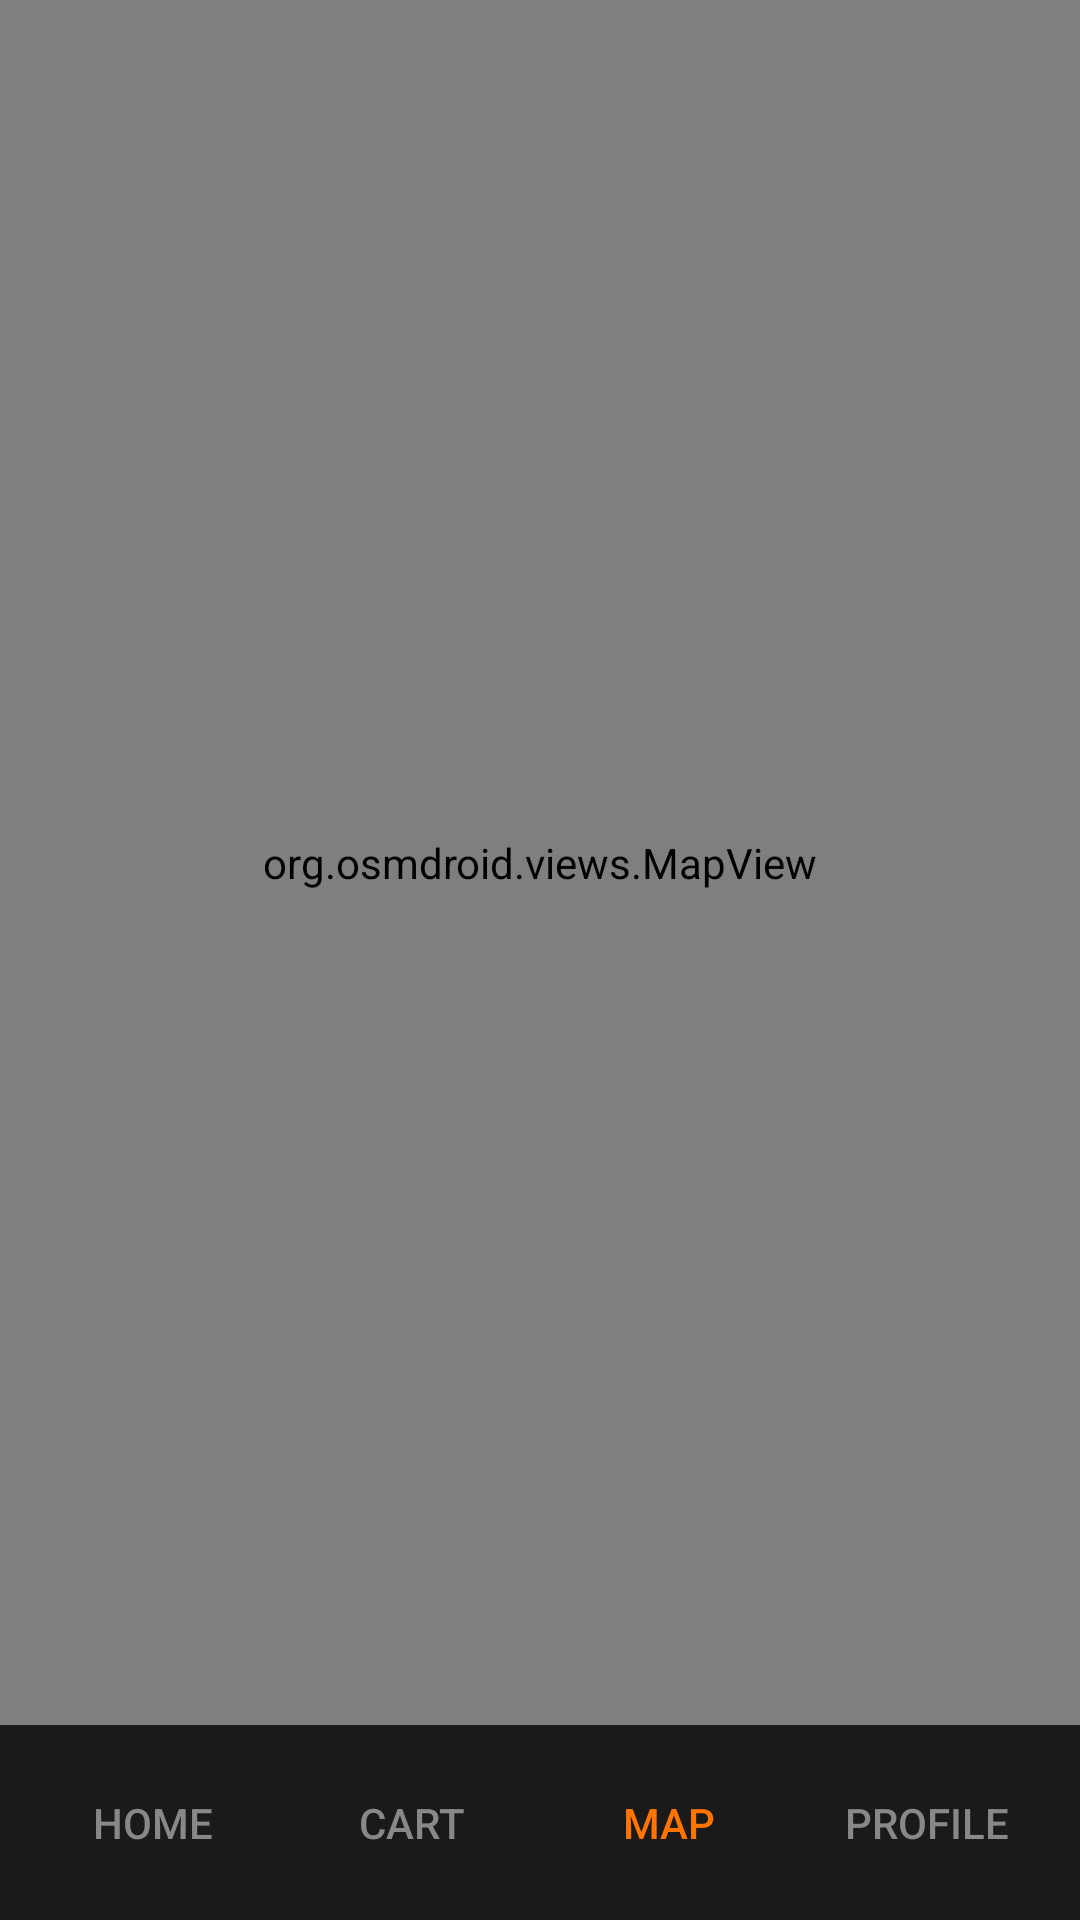

Produce the Android XML layout that renders to this screen, including the resource entries it uses.
<!-- AndroidManifest.xml: application theme Theme.Pitica -->
<!-- res/layout/activity_map.xml -->
<?xml version="1.0" encoding="utf-8"?>
<RelativeLayout xmlns:android="http://schemas.android.com/apk/res/android"
    android:layout_width="match_parent"
    android:layout_height="match_parent">

    <org.osmdroid.views.MapView
        android:id="@+id/map"
        android:layout_width="match_parent"
        android:layout_height="match_parent"
        android:layout_above="@+id/bottom_navigation" />

    <LinearLayout
        android:id="@+id/bottom_navigation"
        android:layout_width="match_parent"
        android:layout_height="65dp"
        android:layout_alignParentBottom="true"
        android:background="#1A1A1A"
        android:orientation="horizontal"
        android:gravity="center"
        android:weightSum="4"
        android:padding="8dp">

        <Button android:id="@+id/btnNavHome" android:layout_width="0dp" android:layout_height="match_parent" android:layout_weight="1" android:background="@android:color/transparent" android:text="Home" android:textColor="#888888" />
        <Button android:id="@+id/btnNavCart" android:layout_width="0dp" android:layout_height="match_parent" android:layout_weight="1" android:background="@android:color/transparent" android:text="Cart" android:textColor="#888888" />
        <Button android:id="@+id/btnNavMap" android:layout_width="0dp" android:layout_height="match_parent" android:layout_weight="1" android:background="@android:color/transparent" android:text="Map" android:textColor="#FF7300" />
        <Button android:id="@+id/btnNavProfile" android:layout_width="0dp" android:layout_height="match_parent" android:layout_weight="1" android:background="@android:color/transparent" android:text="Profile" android:textColor="#888888" />
    </LinearLayout>
</RelativeLayout>
<!-- resources referenced by this layout -->
<resources>
  <style name="Theme.Pitica" parent="Base.Theme.Pitica" />
  <style name="Base.Theme.Pitica" parent="Theme.Material3.DayNight.NoActionBar">
      </style>
</resources>
